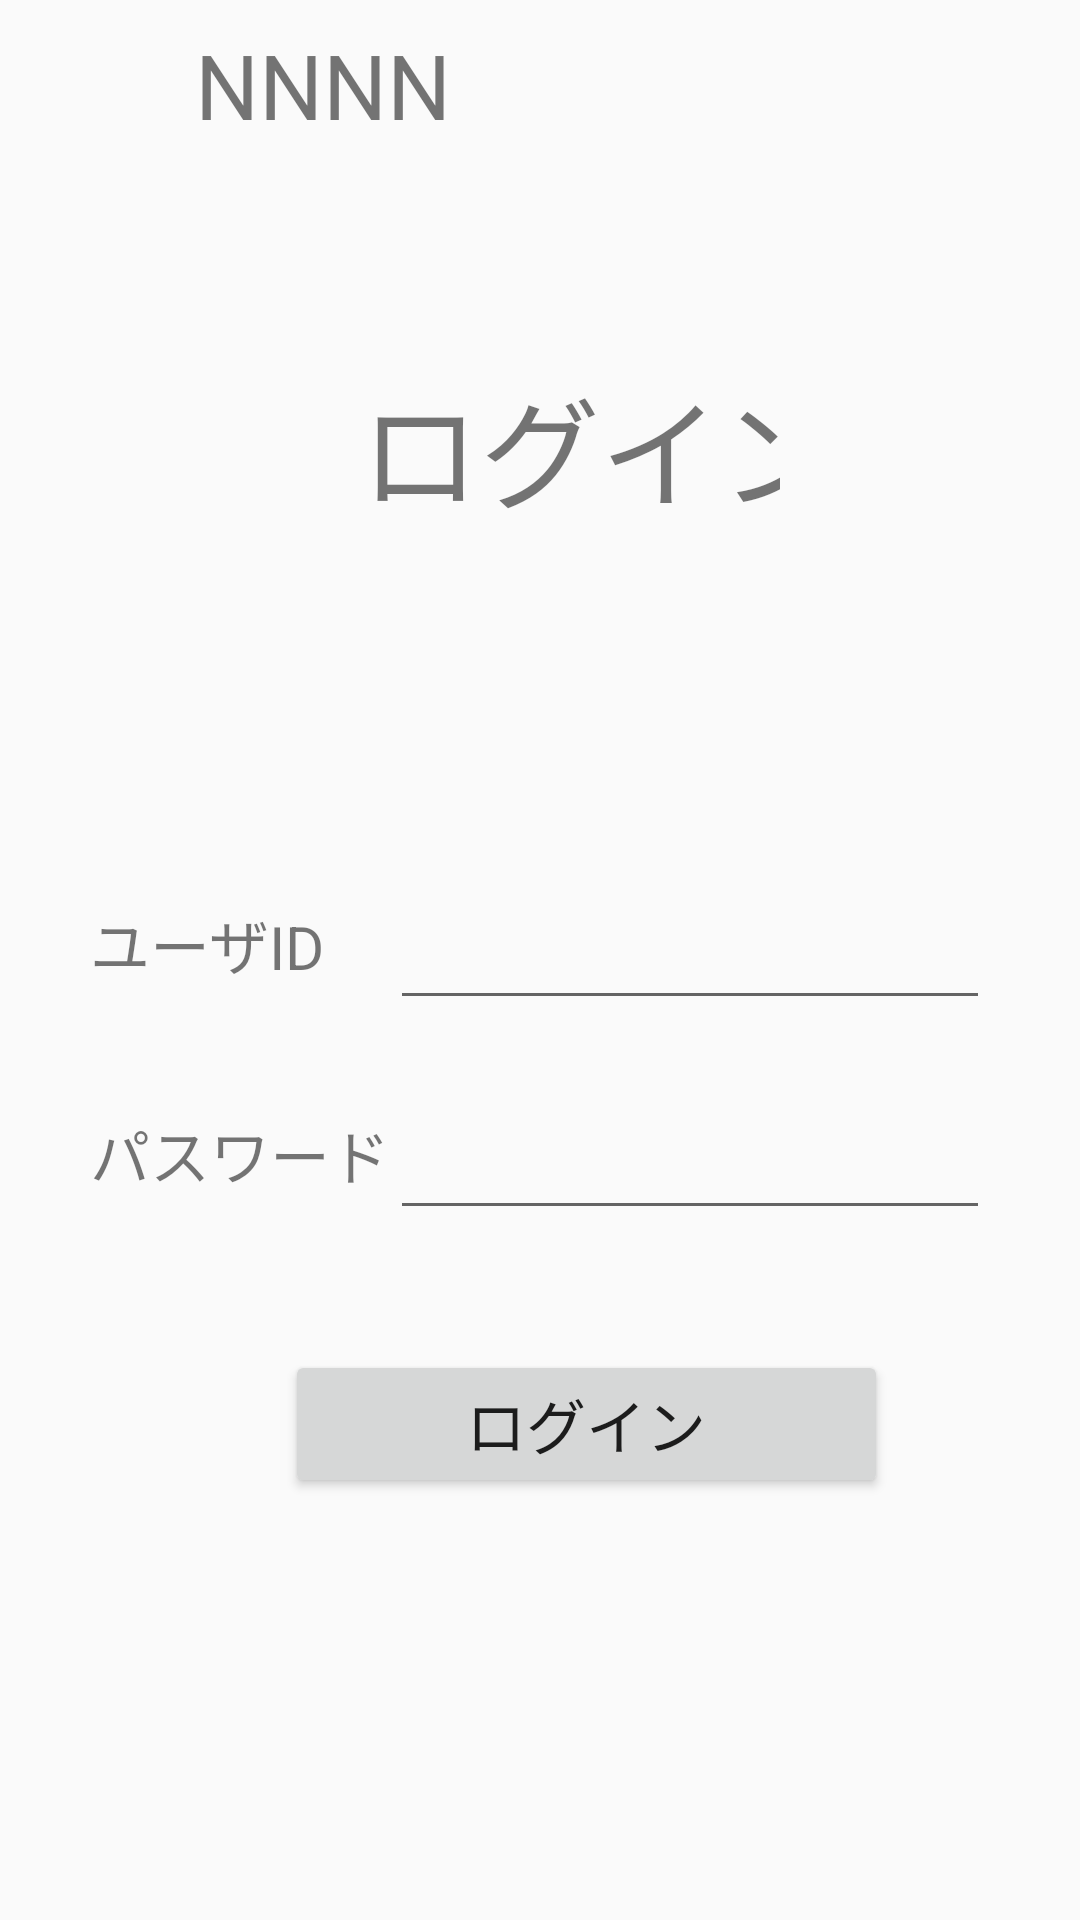

Write the Android layout XML for this screen, with the resource values it uses.
<!-- AndroidManifest.xml: application theme Theme.Kenshuu -->
<!-- res/layout/act_login.xml -->
<?xml version="1.0" encoding="utf-8"?>
<RelativeLayout xmlns:android="http://schemas.android.com/apk/res/android"
    android:layout_width="match_parent"
    android:id="@+id/loginContent"
    android:layout_height="match_parent">
    <include
        android:id="@+id/toolbar"
        layout="@layout/toolbar_layout" />

    <LinearLayout
        android:layout_width="188dp"
        android:layout_height="108dp"
        android:layout_marginStart="120dp"
        android:layout_marginTop="120dp"
        android:layout_marginEnd="100dp"
        android:layout_marginBottom="100dp"
        android:orientation="vertical"
        android:textAlignment="center">

        <TextView
            android:layout_width="280dp"
            android:layout_height="114dp"
            android:text="ログイン"
            android:textSize="40dp" />

    </LinearLayout>

    <LinearLayout
        android:layout_width="266dp"
        android:layout_height="50dp"
        android:layout_marginLeft="70dp"
        android:layout_marginBottom="20dp"
        android:layout_marginTop="250dp">

        <TextView
            android:id="@+id/message"
            android:layout_width="match_parent"
            android:layout_height="82dp"
            android:textSize="20sp"
            android:textColor="@color/red" />

    </LinearLayout>

    <LinearLayout
        android:layout_width="match_parent"
        android:layout_height="wrap_content"
        android:layout_marginTop="300dp"
        android:orientation="vertical"
        android:paddingLeft="30dp"
        android:paddingRight="30dp">

        <RelativeLayout
            android:layout_width="wrap_content"
            android:layout_height="wrap_content"
            android:paddingBottom="20dp">

            <TextView
                android:layout_width="wrap_content"
                android:layout_height="wrap_content"
                android:text="ユーザID"
                android:textSize="20dp" />

            <EditText
                android:id="@+id/edituserId"
                android:layout_width="216dp"
                android:layout_height="40dp"
                android:layout_marginLeft="100dp"
                android:lines="1"
                android:maxLength="8" />
        </RelativeLayout>

        <RelativeLayout
            android:layout_width="wrap_content"
            android:layout_height="wrap_content"
            android:paddingTop="10dp">

            <TextView
                android:layout_width="wrap_content"
                android:layout_height="wrap_content"
                android:text="パスワード"
                android:textSize="20dp" />

            <EditText
                android:id="@+id/editpassword"
                android:layout_width="216dp"
                android:layout_height="40dp"
                android:layout_marginLeft="100dp"
                android:inputType="textPassword"
                android:lines="1"
                android:maxLength="8" />
        </RelativeLayout>


        <Button
            android:id="@+id/btnLogin"
            android:layout_width="201dp"
            android:layout_height="wrap_content"
            android:layout_marginLeft="65dp"
            android:layout_marginTop="40dp"
            android:layout_marginRight="50dp"
            android:layout_marginBottom="20sp"
            android:text="ログイン"
            android:textSize="20sp" />


    </LinearLayout>

    <include
        android:id="@+id/cslProgress"
        layout="@layout/progress_layout"
        android:layout_width="match_parent"
        android:layout_height="match_parent"
        android:layout_centerInParent="true"
        android:visibility="gone" />


</RelativeLayout>
<!-- res/layout/toolbar_layout.xml (included above) -->
<?xml version="1.0" encoding="utf-8"?>
<androidx.appcompat.widget.Toolbar xmlns:android="http://schemas.android.com/apk/res/android"
    xmlns:app="http://schemas.android.com/apk/res-auto"
    xmlns:tools="http://schemas.android.com/tools"
    android:id="@+id/toolbar"
    android:layout_width="match_parent"
    android:layout_height="?attr/actionBarSize"
    android:background="@color/blue">

    <androidx.constraintlayout.widget.ConstraintLayout
        android:id="@+id/cslToolbar"
        android:layout_width="match_parent"
        android:layout_height="match_parent">

        <ImageButton
            android:id="@+id/btnDrawer"
            android:layout_width="41dp"
            android:layout_height="35dp"
            android:background="@null"
            android:contentDescription="Drawer"
            android:onClick="openDrawer"
            android:src="@drawable/ham3"
            app:layout_constraintBottom_toBottomOf="parent"
            app:layout_constraintLeft_toLeftOf="parent"
            app:layout_constraintTop_toTopOf="parent" />

        <RelativeLayout
            android:layout_width="wrap_content"
            android:layout_height="wrap_content"
            android:layout_marginStart="8dp"
            app:layout_constraintBottom_toBottomOf="@id/btnDrawer"
            app:layout_constraintLeft_toRightOf="@id/btnDrawer"
            app:layout_constraintTop_toTopOf="@id/btnDrawer">
            <TextView
                android:id="@+id/tvTitle"
                android:layout_width="wrap_content"
                android:layout_height="wrap_content"
                android:text="NNNN"
                android:textSize="30dp"
               />

        </RelativeLayout>


    </androidx.constraintlayout.widget.ConstraintLayout>

</androidx.appcompat.widget.Toolbar>
<!-- res/layout/progress_layout.xml (included above) -->
<?xml version="1.0" encoding="utf-8"?>
<androidx.constraintlayout.widget.ConstraintLayout xmlns:android="http://schemas.android.com/apk/res/android"
    android:layout_width="match_parent"
    android:layout_height="match_parent"
    android:background="#99FFFFFF"
    xmlns:app="http://schemas.android.com/apk/res-auto">

    <ProgressBar
        android:id="@+id/progress"
        android:layout_width="60dp"
        android:layout_height="60dp"
        android:indeterminate="true"
        style="@style/Widget.AppCompat.ProgressBar"
        app:layout_constraintTop_toTopOf="parent"
        app:layout_constraintBottom_toBottomOf="parent"
        app:layout_constraintEnd_toEndOf="parent"
        app:layout_constraintStart_toStartOf="parent"
        />

    <TextView
        android:text="ログイン中"
        android:textSize="22sp"
        android:layout_marginTop="5dp"
        app:layout_constraintEnd_toEndOf="@id/progress"
        app:layout_constraintStart_toStartOf="@id/progress"
        app:layout_constraintTop_toBottomOf="@id/progress"
        android:id="@+id/tvProgress"
        android:textStyle="bold"
        android:layout_width="wrap_content"
        android:layout_height="wrap_content"/>

</androidx.constraintlayout.widget.ConstraintLayout>
<!-- resources referenced by this layout -->
<resources>
  <color name="red">#FFFF0000</color>
  <style name="Theme.Kenshuu" parent="Theme.MaterialComponents.Light.NoActionBar.Bridge">
          
          <item name="colorPrimary">@color/purple_500</item>
          <item name="colorPrimaryDark">@color/teal_200</item>
          <item name="colorAccent">@color/black</item>
      </style>
  <color name="purple_500">#FF6200EE</color>
  <color name="teal_200">#FF03DAC5</color>
  <color name="black">#040404</color>
</resources>
